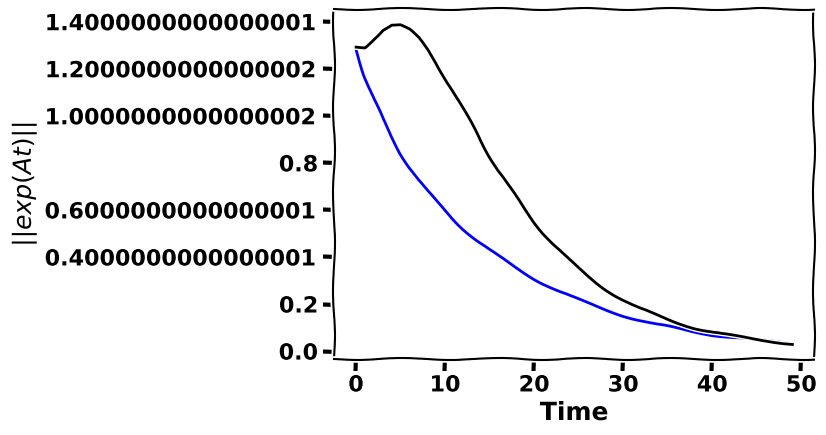

Reproduce this figure in Python. (Note: this script raises an exception after producing the figure.)
import numpy as np
from scipy.linalg import expm
import matplotlib.pylab as plt


if __name__ == '__main__':
    A = np.array([[-1, 1], [0, -1]])
    B = np.array([[-1, 5], [0, -2]])

    t = np.linspace(0.1, 5, 50)

    norm_a, norm_b = [], []
    for i in t:
        norm_a.append(np.linalg.norm(expm(A * i)))
        norm_b.append(np.linalg.norm(expm(B * i)))

    plt.xkcd()
    fig = plt.figure()
    ax = fig.add_subplot(111)
    plt.subplots_adjust(bottom=0.15, left=0.15)

    ax.plot(norm_a, 'b')
    ax.plot(norm_b, 'k')
    ticks = ax.get_xticks().astype('i')
    ax.set_xticklabels(ticks, fontsize=16, weight='bold')
    ticks = ax.get_yticks()
    ax.set_yticklabels(ticks, fontsize=16, weight='bold')
    ax.set_xlabel('Time', fontsize=18, weight='bold')
    ax.set_ylabel(r'$||exp(At)||$', fontsize=18, weight='bold')
    plt.savefig('spectra.pdf', axis='tight')
    plt.show()
